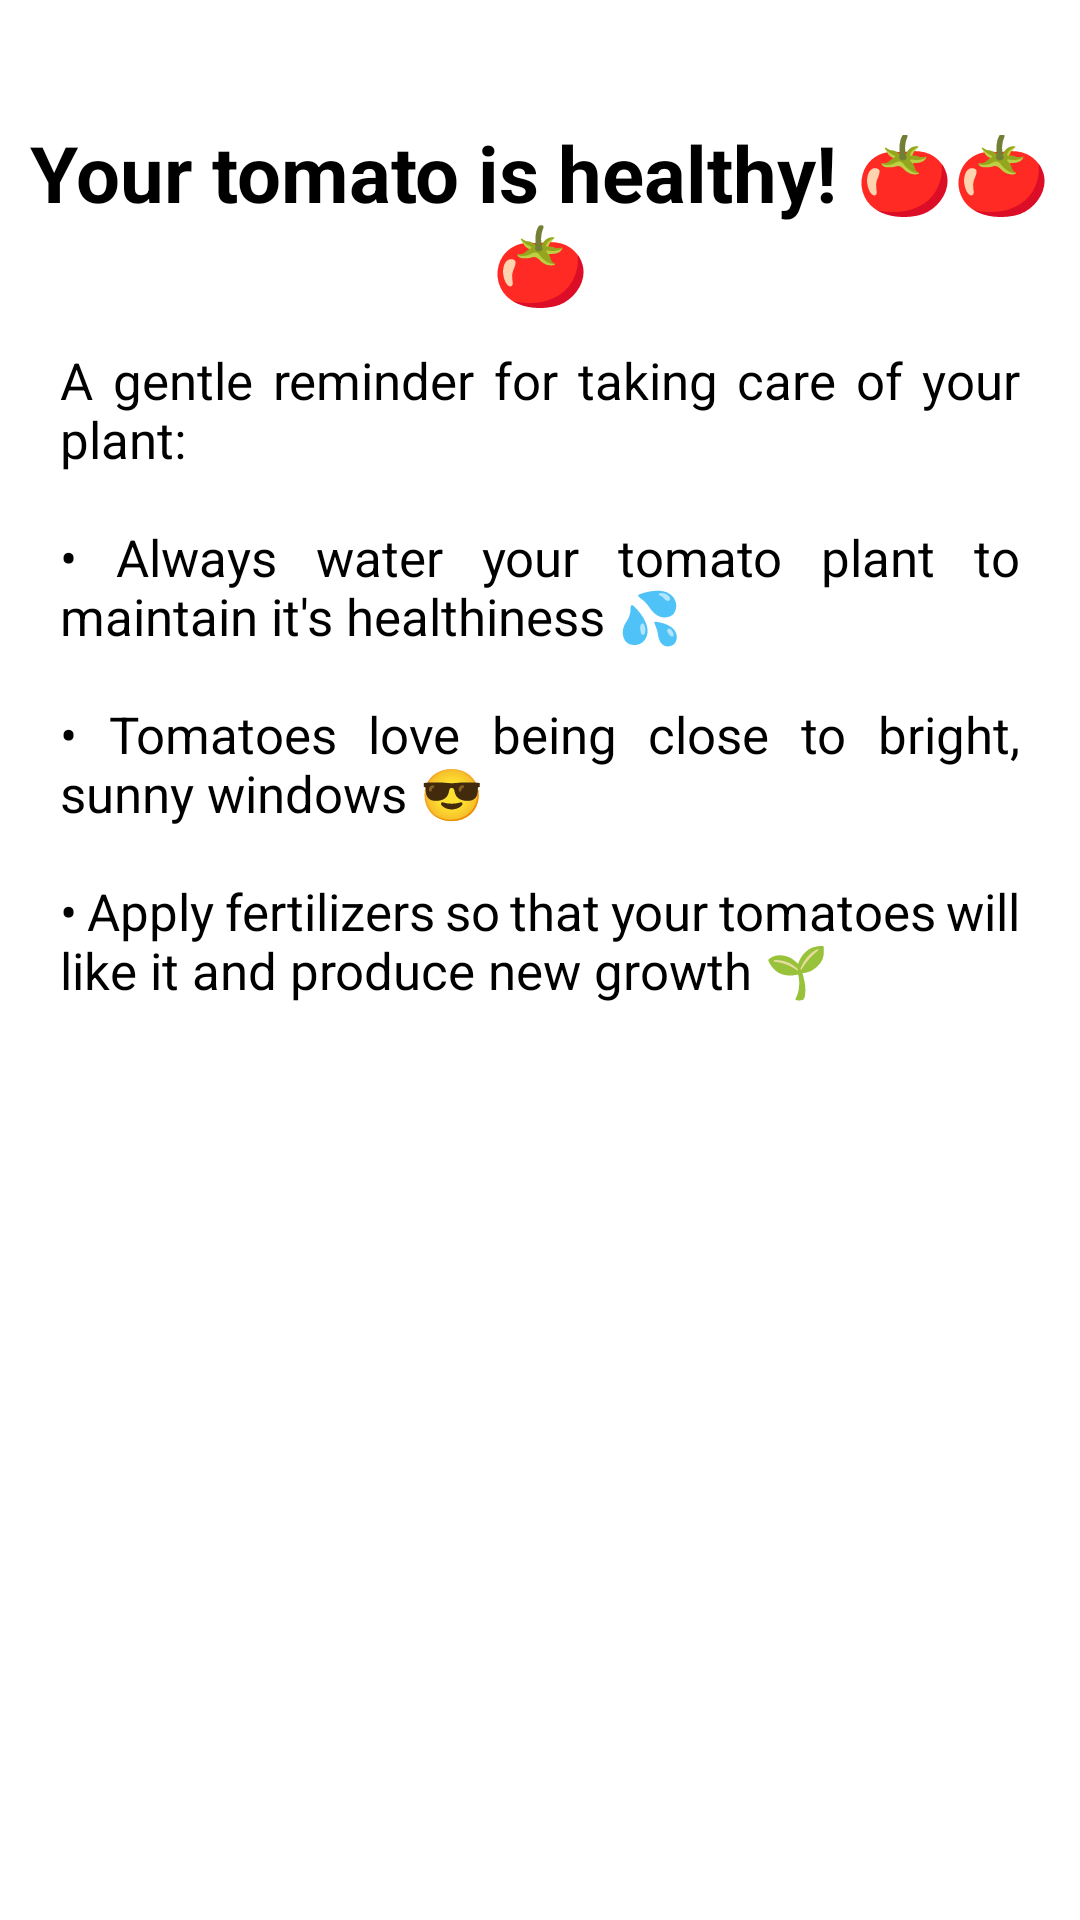

Layout XML and referenced resources for this Android screen:
<!-- AndroidManifest.xml: application theme Theme.Tomatotec -->
<!-- res/layout/fragment_tomato_healthy.xml -->
<?xml version="1.0" encoding="utf-8"?>
<FrameLayout xmlns:android="http://schemas.android.com/apk/res/android"
    xmlns:app="http://schemas.android.com/apk/res-auto"
    xmlns:tools="http://schemas.android.com/tools"
    android:layout_width="match_parent"
    android:layout_height="wrap_content"
    android:orientation="vertical"
    tools:context=".FragmentManagementAdvice">

    <androidx.core.widget.NestedScrollView
        android:layout_width="match_parent"
        android:layout_height="380dp">

        <LinearLayout
            android:layout_width="match_parent"
            android:layout_height="wrap_content"
            android:orientation="vertical">

            <TextView
                android:id="@+id/levelTV"
                android:layout_marginTop="40dp"
                android:layout_width="match_parent"
                android:layout_height="wrap_content"
                android:textSize="26sp"
                android:textStyle="bold"
                android:gravity="center"
                android:textColor="@color/black"
                android:text="Your tomato is healthy! 🍅🍅🍅" />

            <TextView
                android:layout_width="match_parent"
                android:layout_height="wrap_content"
                android:text="@string/reminder_healthy_tomato"
                android:justificationMode="inter_word"
                android:layout_marginTop="10dp"
                android:layout_marginStart="20dp"
                android:layout_marginEnd="20dp"
                android:textSize="17sp"
                android:textColor="@color/black"/>
        </LinearLayout>

    </androidx.core.widget.NestedScrollView>

    <ImageView
        android:layout_width="match_parent"
        android:layout_height="45dp"
        android:background="@color/white"/>

    <ImageView
        android:id="@+id/closeBtn"
        android:layout_width="28dp"
        android:layout_height="28dp"
        android:src="@drawable/ic_close"
        android:layout_marginTop="10dp"
        android:layout_marginEnd="10dp"
        android:layout_gravity="end"
        app:tint="@color/black" />
</FrameLayout>
<!-- resources referenced by this layout -->
<resources>
  <color name="black">#FF000000</color>
  <color name="white">#FFFFFFFF</color>
  <string name="reminder_healthy_tomato">A gentle reminder for taking care of your plant:\n\n• Always water your tomato plant to maintain it\'s healthiness 💦 \n\n• Tomatoes love being close to bright, sunny windows 😎 \n\n• Apply fertilizers so that your tomatoes will like it and produce new growth 🌱</string>
  <style name="Theme.Tomatotec" parent="Theme.MaterialComponents.DayNight.NoActionBar">
          
          <item name="colorPrimary">@color/red</item>
          <item name="colorPrimaryVariant">@color/red</item>
          <item name="colorOnPrimary">@color/white</item>
          
          <item name="colorSecondary">@color/teal_200</item>
          <item name="colorSecondaryVariant">@color/teal_700</item>
          <item name="colorOnSecondary">@color/black</item>
          
          <item name="android:statusBarColor">?attr/colorPrimaryVariant</item>
          
      </style>
  <color name="red">#da3724</color>
  <color name="teal_200">#FF03DAC5</color>
  <color name="teal_700">#FF018786</color>
</resources>
